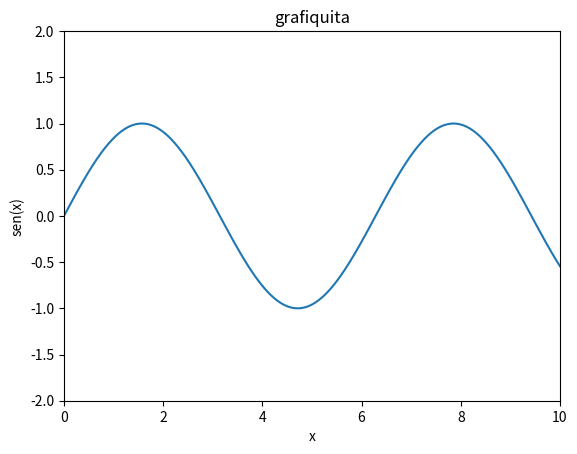
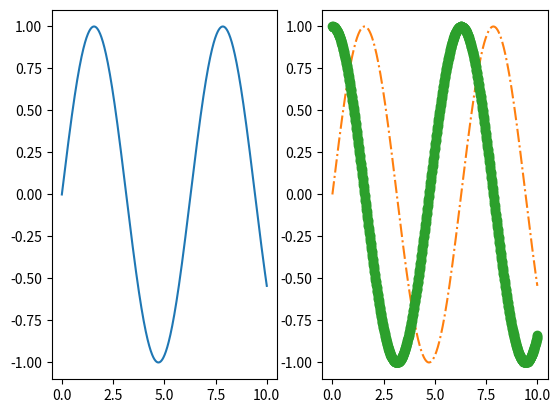

Python code for these plots, in order:
import matplotlib as mpl
import matplotlib.pyplot as plt
import numpy as np


# creamos figura
fig = plt.figure()
# creamos un eje
ax = plt.axes()

x = np.linspace(0, 10, 1000)
# ploteamos (x, y respectivamente)
ax.plot(x, np.sin(x))

ax.set(xlim=(0, 10), ylim=(-2, 2),  # limites
       xlabel="x", ylabel="sen(x)",  # etiquetas
       title="grafiquita")       # titulo

# al momento de usar un plt show , matplotlib descarta la figura,
plt.show()

# subplots
# aqui creamos dos, distribuidos(1,2)

fig, axs = plt.subplots(nrows=1, ncols=2)

axs[0].plot(x, np.sin(x))  # primer axes

axs[1].plot(x, np.cos(x))  # segundo axes

# poner labels, etc

# enseña plot
plt.show()

# plt.plot con marcadores
plt.plot(x, np.sin(x), "-.")
plt.plot(x, np.cos(x), "o")
plt.show()
